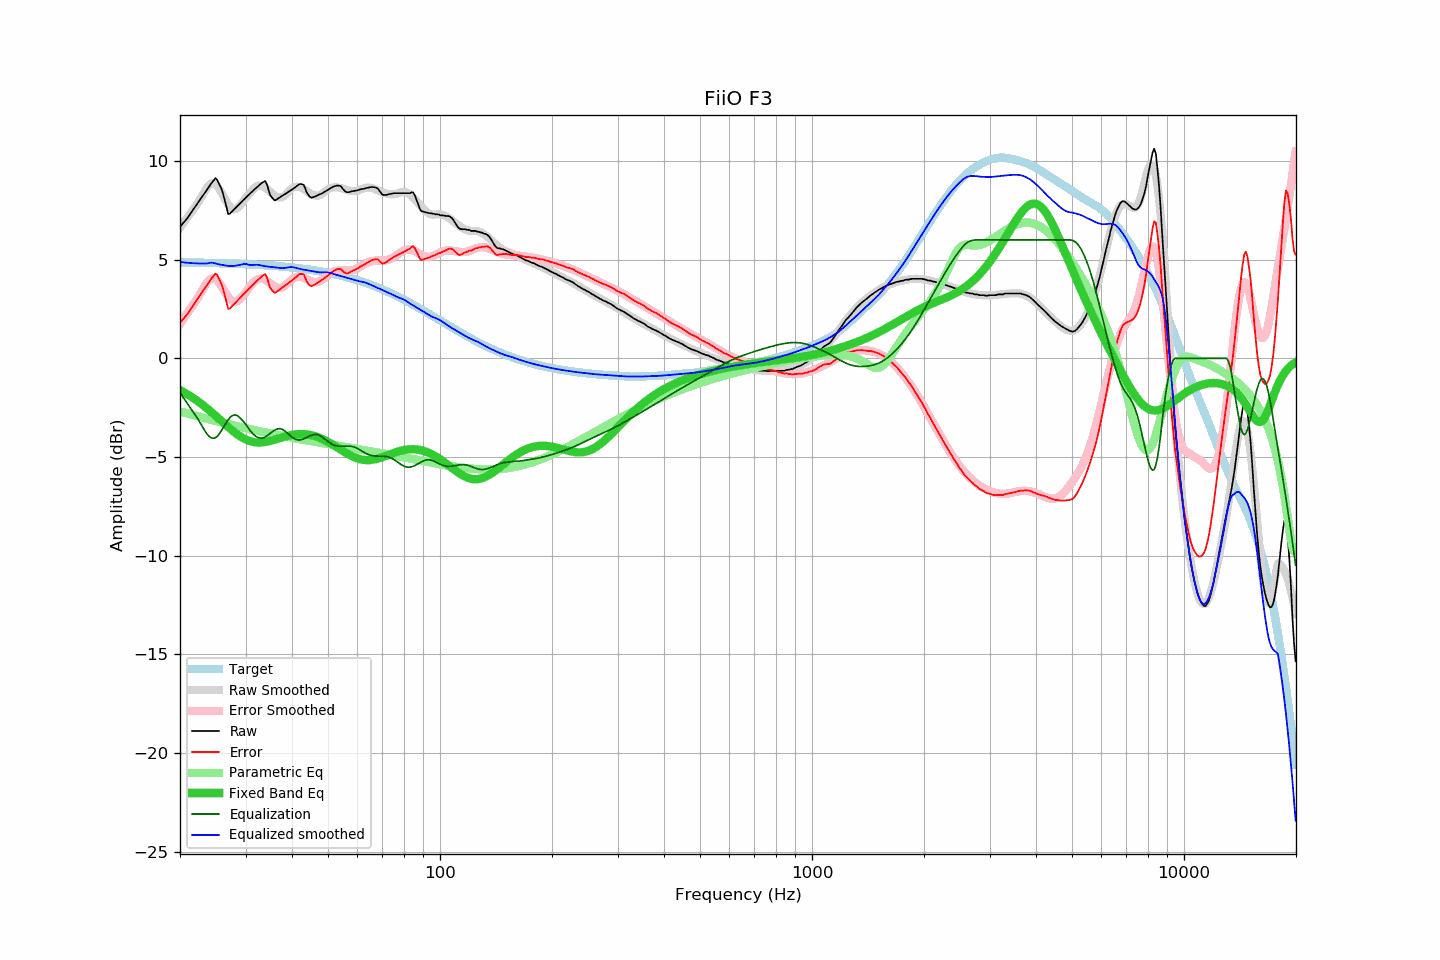

Data behind this chart, as committed beside it:
frequency, raw, error, smoothed, error_smoothed, equalization, parametric_eq, equalized_raw, equalized_smoothed, target
20.00, 6.66, 1.79, 6.63, 1.74, -1.74, -1.61, 4.92, 4.89, 4.87
20.20, 6.76, 1.89, 6.74, 1.86, -1.86, -1.65, 4.90, 4.88, 4.86
20.40, 6.86, 2.00, 6.85, 1.98, -1.98, -1.70, 4.88, 4.87, 4.86
20.61, 6.95, 2.09, 6.96, 2.10, -2.10, -1.74, 4.84, 4.86, 4.86
20.81, 7.05, 2.19, 7.07, 2.22, -2.22, -1.79, 4.83, 4.85, 4.86
21.02, 7.15, 2.29, 7.18, 2.34, -2.34, -1.84, 4.81, 4.84, 4.86
21.23, 7.27, 2.41, 7.29, 2.46, -2.46, -1.89, 4.81, 4.83, 4.86
21.44, 7.39, 2.53, 7.41, 2.58, -2.58, -1.95, 4.81, 4.83, 4.86
21.66, 7.51, 2.65, 7.52, 2.70, -2.70, -2.00, 4.81, 4.82, 4.85
21.87, 7.63, 2.78, 7.63, 2.82, -2.82, -2.05, 4.81, 4.82, 4.85
22.09, 7.75, 2.90, 7.75, 2.94, -2.94, -2.11, 4.81, 4.81, 4.85
22.31, 7.87, 3.02, 7.86, 3.05, -3.05, -2.17, 4.82, 4.81, 4.85
22.54, 7.99, 3.14, 7.99, 3.19, -3.19, -2.23, 4.80, 4.80, 4.85
22.76, 8.11, 3.26, 8.13, 3.33, -3.33, -2.29, 4.78, 4.80, 4.85
22.99, 8.22, 3.37, 8.27, 3.47, -3.47, -2.35, 4.75, 4.80, 4.84
23.22, 8.34, 3.50, 8.41, 3.61, -3.61, -2.42, 4.73, 4.80, 4.84
23.45, 8.46, 3.62, 8.55, 3.74, -3.74, -2.48, 4.72, 4.80, 4.84
23.69, 8.58, 3.74, 8.67, 3.86, -3.86, -2.55, 4.72, 4.81, 4.84
23.92, 8.70, 3.86, 8.77, 3.95, -3.95, -2.62, 4.75, 4.83, 4.84
24.16, 8.81, 3.98, 8.86, 4.01, -4.01, -2.69, 4.80, 4.85, 4.83
24.40, 8.92, 4.09, 8.89, 4.05, -4.05, -2.76, 4.88, 4.85, 4.83
24.65, 9.02, 4.19, 8.88, 4.05, -4.05, -2.83, 4.97, 4.83, 4.83
24.89, 9.13, 4.30, 8.83, 4.02, -4.02, -2.90, 5.11, 4.81, 4.83
25.14, 9.07, 4.24, 8.75, 3.96, -3.96, -2.97, 5.10, 4.79, 4.83
25.39, 8.90, 4.07, 8.64, 3.88, -3.88, -3.05, 5.02, 4.77, 4.82
25.65, 8.73, 3.91, 8.51, 3.76, -3.76, -3.12, 4.97, 4.75, 4.82
25.91, 8.55, 3.73, 8.37, 3.63, -3.63, -3.19, 4.92, 4.74, 4.82
26.16, 8.27, 3.46, 8.22, 3.50, -3.50, -3.27, 4.78, 4.72, 4.82
26.43, 7.96, 3.15, 8.07, 3.36, -3.36, -3.34, 4.60, 4.71, 4.81
26.69, 7.64, 2.83, 7.93, 3.23, -3.23, -3.41, 4.41, 4.70, 4.81
26.96, 7.31, 2.50, 7.80, 3.11, -3.11, -3.48, 4.20, 4.69, 4.81
27.23, 7.33, 2.52, 7.69, 3.01, -3.01, -3.55, 4.32, 4.68, 4.81
27.50, 7.42, 2.62, 7.61, 2.93, -2.93, -3.62, 4.48, 4.67, 4.80
27.77, 7.50, 2.70, 7.56, 2.89, -2.89, -3.69, 4.61, 4.68, 4.80
28.05, 7.58, 2.78, 7.55, 2.87, -2.87, -3.75, 4.71, 4.69, 4.80
28.33, 7.66, 2.87, 7.58, 2.88, -2.88, -3.81, 4.78, 4.70, 4.79
28.62, 7.74, 2.95, 7.64, 2.92, -2.92, -3.87, 4.82, 4.71, 4.79
28.90, 7.82, 3.03, 7.72, 2.99, -2.99, -3.93, 4.83, 4.73, 4.79
29.19, 7.90, 3.12, 7.82, 3.07, -3.07, -3.98, 4.83, 4.75, 4.78
29.48, 7.99, 3.21, 7.93, 3.15, -3.15, -4.03, 4.84, 4.77, 4.78
29.78, 8.07, 3.29, 8.04, 3.25, -3.25, -4.07, 4.82, 4.79, 4.78
30.08, 8.15, 3.38, 8.15, 3.36, -3.36, -4.11, 4.79, 4.79, 4.77
30.38, 8.23, 3.46, 8.23, 3.47, -3.47, -4.15, 4.76, 4.76, 4.77
30.68, 8.31, 3.54, 8.32, 3.58, -3.58, -4.18, 4.72, 4.74, 4.76
30.99, 8.39, 3.63, 8.42, 3.69, -3.69, -4.21, 4.69, 4.73, 4.76
31.30, 8.46, 3.70, 8.52, 3.79, -3.79, -4.23, 4.67, 4.73, 4.76
31.61, 8.54, 3.79, 8.61, 3.87, -3.87, -4.24, 4.67, 4.74, 4.75
31.93, 8.61, 3.86, 8.68, 3.94, -3.94, -4.26, 4.67, 4.74, 4.75
32.24, 8.68, 3.94, 8.73, 3.99, -3.99, -4.26, 4.69, 4.74, 4.74
32.57, 8.76, 4.02, 8.76, 4.02, -4.02, -4.27, 4.73, 4.73, 4.74
32.89, 8.83, 4.10, 8.76, 4.04, -4.04, -4.26, 4.79, 4.72, 4.73
33.22, 8.89, 4.16, 8.74, 4.04, -4.04, -4.26, 4.85, 4.70, 4.73
33.55, 8.94, 4.22, 8.70, 4.02, -4.02, -4.25, 4.92, 4.68, 4.72
33.89, 8.99, 4.27, 8.65, 3.98, -3.98, -4.24, 5.01, 4.67, 4.72
34.23, 8.83, 4.12, 8.59, 3.93, -3.93, -4.22, 4.90, 4.66, 4.71
34.57, 8.56, 3.85, 8.52, 3.87, -3.87, -4.21, 4.69, 4.65, 4.71
34.92, 8.29, 3.59, 8.45, 3.81, -3.81, -4.19, 4.48, 4.64, 4.70
35.27, 8.17, 3.48, 8.38, 3.75, -3.75, -4.16, 4.42, 4.63, 4.70
35.62, 8.08, 3.39, 8.31, 3.69, -3.69, -4.14, 4.39, 4.62, 4.69
35.97, 8.00, 3.32, 8.25, 3.64, -3.64, -4.12, 4.36, 4.61, 4.68
... 635 more rows
